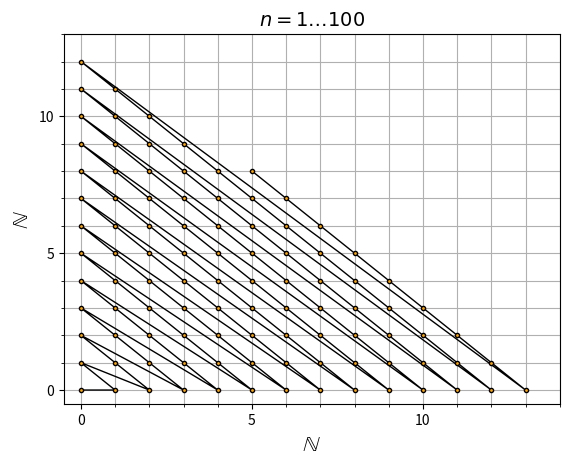

Write Python code to recreate this figure.
# source: https://matplotlib.org/stable/gallery/animation/simple_anim.html
import math
import matplotlib.pyplot as plt
from matplotlib.animation import FuncAnimation
import sys

T = 1


def f(n):
    # From the proof of Theorem 3.19. in the script. It helps to draw a picture.
    global T
    while math.comb(T + 1, 2) <= n:
        T += 1
    m = n - math.comb(T, 2)
    k = T - 1 - m
    return k, m


n = 100 if len(sys.argv) == 1 else int(sys.argv[1])
X, Y = zip(*[f(i) for i in range(n)])
X_max = max(X)
Y_max = max(Y)

fig, ax = plt.subplots()
x = []
y = []
(plot,) = ax.plot(
    [], [], "-o", color="black", markerfacecolor="orange", markersize=3, linewidth=1
)


def init():
    xlim = X_max + int(0.1 * X_max)
    ylim = Y_max + int(0.1 * Y_max)

    ax.set_xlim(-1 / 2, xlim)
    ax.set_ylim(-1 / 2, ylim)

    step = max(int(math.log10(max(xlim, ylim))) * 5, 1)
    ax.set_xticks(range(0, xlim + 1), minor=True)
    ax.set_xticks(range(0, xlim + 1, step))
    ax.set_yticks(range(0, ylim + 1), minor=True)
    ax.set_yticks(range(0, ylim + 1, step))
    # grid is drawn at ticks
    ax.grid(which="both")

    ax.set_xlabel("$\mathbb{N}$", fontsize=16)
    ax.set_ylabel("$\mathbb{N}$", fontsize=16)
    ax.set_title(f"$n = 1 \ldots {n}$", fontsize=14)

    return (plot,)


def update(i):
    x.append(X[i])
    y.append(Y[i])
    plot.set_data(x, y)
    return (plot,)


ani = FuncAnimation(fig, update, frames=range(n), blit=True, init_func=init)
ani.save("animation.gif")
